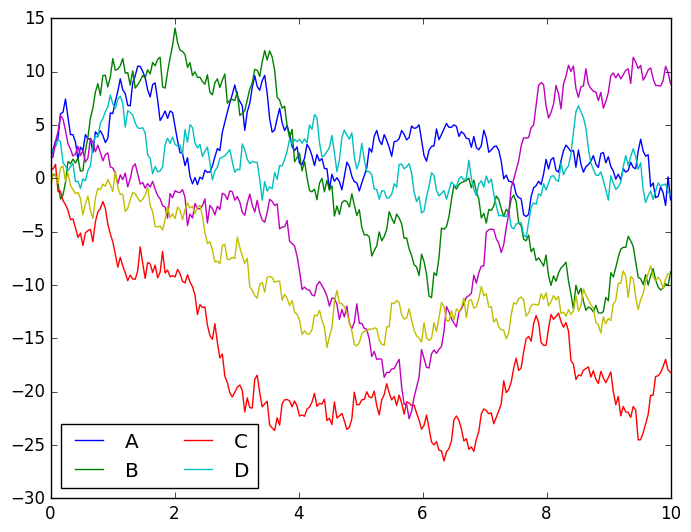

The script that saved this image:
# Seaborn 

import matplotlib.pyplot as plt
import numpy as np
import pandas as pd

plt.style.use('classic')
# %matplotlib inline
rng=np.random.RandomState(0)
x=np.linspace(0,10,250)
y=np.cumsum(rng.randn(250,6),0)
plt.plot(x,y)
plt.legend('ABCD',ncol=2,loc='best')
plt.show()